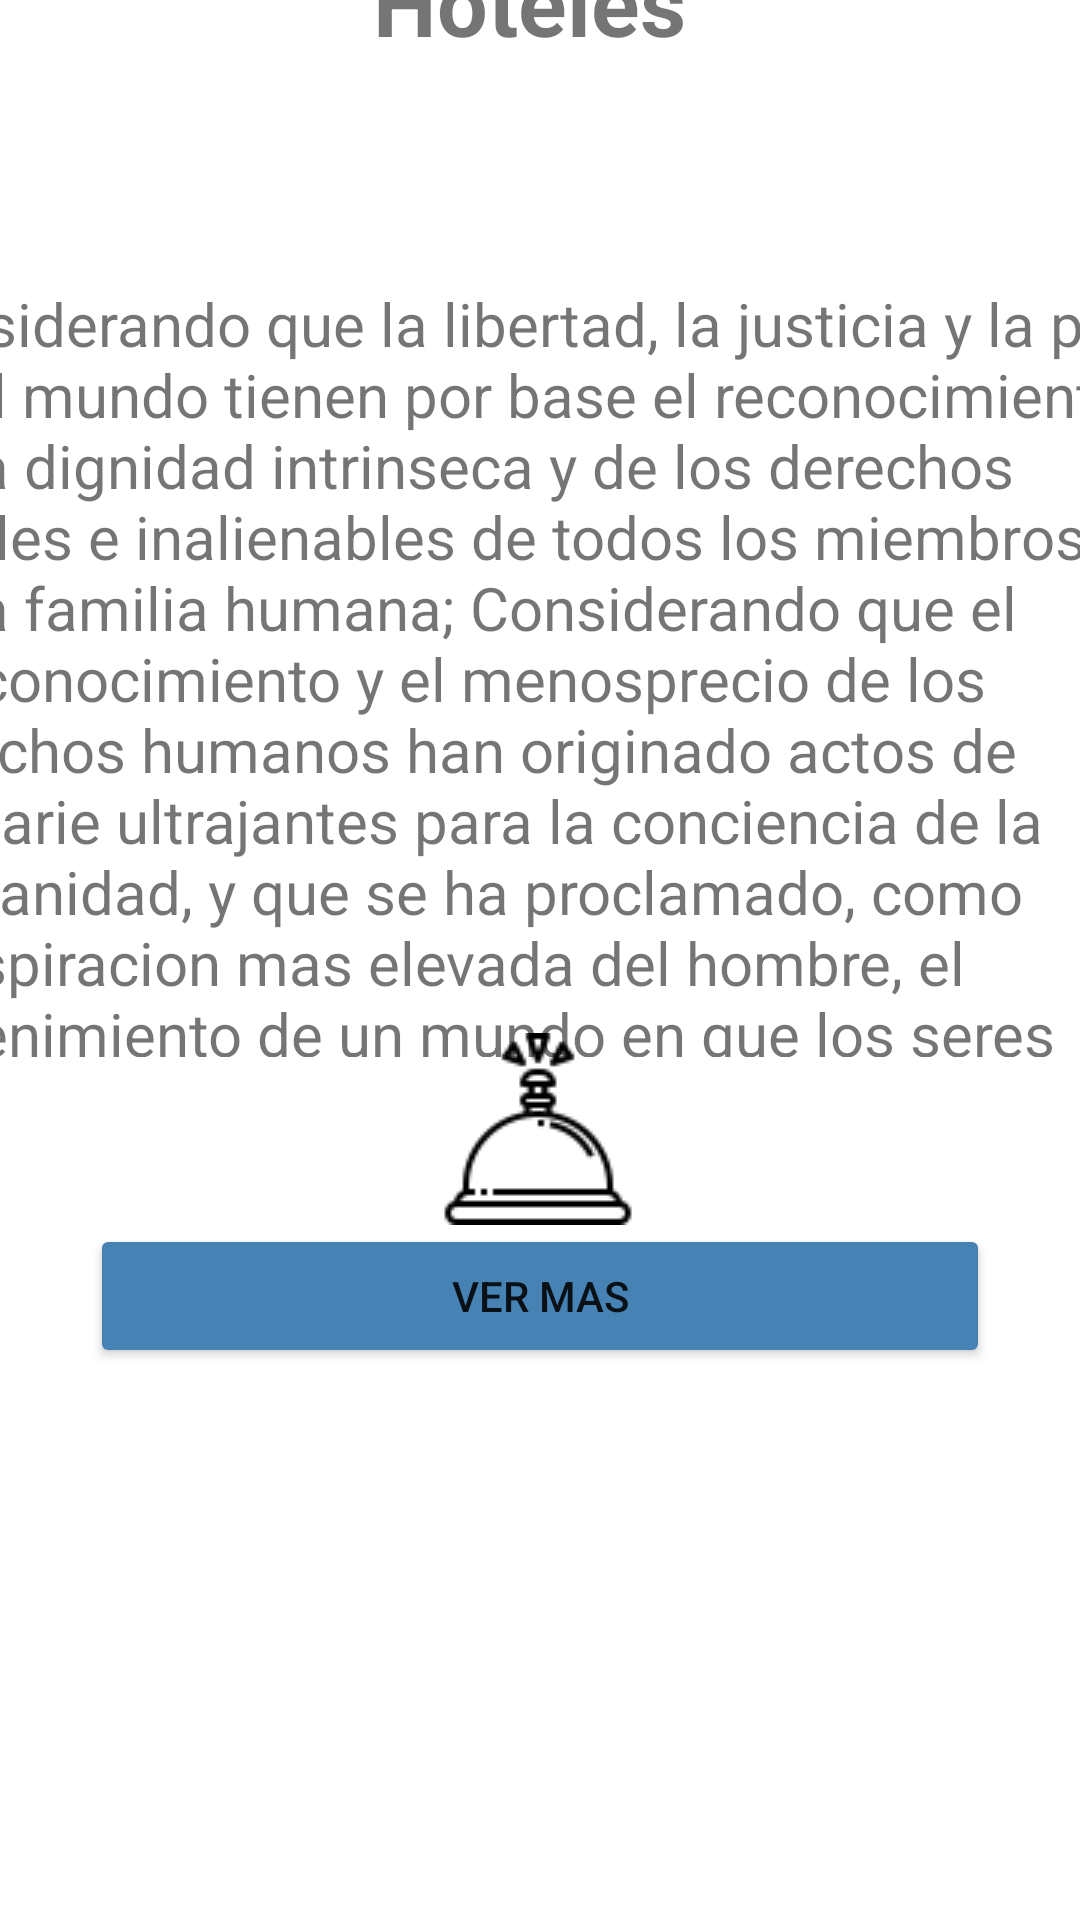

Android layout source for this screen:
<!-- AndroidManifest.xml: application theme Theme.Turistiandoversion2 -->
<!-- res/layout/activity_hoteles_home.xml -->
<?xml version="1.0" encoding="utf-8"?>
<androidx.constraintlayout.widget.ConstraintLayout xmlns:android="http://schemas.android.com/apk/res/android"
    xmlns:app="http://schemas.android.com/apk/res-auto"
    xmlns:tools="http://schemas.android.com/tools"
    android:layout_width="match_parent"
    android:layout_height="match_parent"
    tools:context=".HotelesHome">


    <TextView
        android:id="@+id/titulo"
        android:layout_width="wrap_content"
        android:layout_height="wrap_content"
        android:layout_marginBottom="640dp"
        android:text="Hoteles "
        android:textSize="30dp"
        android:textStyle="bold"
        app:layout_constraintBottom_toBottomOf="parent"
        app:layout_constraintEnd_toEndOf="parent"
        app:layout_constraintStart_toStartOf="parent"
        app:layout_constraintTop_toTopOf="parent"/>


    <TextView
        android:id="@+id/descripcionhotel"
        android:layout_width="441dp"
        android:layout_height="258dp"
        android:text="@string/resenahoteles"
        android:textSize="20dp"
        app:layout_constraintBottom_toBottomOf="parent"
        app:layout_constraintEnd_toEndOf="parent"
        app:layout_constraintStart_toStartOf="parent"
        app:layout_constraintTop_toTopOf="parent"
        app:layout_constraintVertical_bias="0.247" />

    <ImageView
        android:id="@+id/logohotel"
        android:layout_width="wrap_content"
        android:layout_height="wrap_content"
        android:src="@drawable/hotel"
        app:layout_constraintBottom_toBottomOf="parent"
        app:layout_constraintEnd_toEndOf="parent"
        app:layout_constraintHorizontal_bias="0.498"
        app:layout_constraintStart_toStartOf="parent"
        app:layout_constraintTop_toTopOf="parent"
        app:layout_constraintVertical_bias="0.598" />

    <Button
        android:id="@+id/vermas"
        android:layout_width="match_parent"
        android:layout_height="wrap_content"
        android:layout_marginHorizontal="30dp"
        android:layout_marginBottom="184dp"
        android:backgroundTint="@color/steelblue"
        android:text="Ver mas"
        app:layout_constraintBottom_toBottomOf="parent"
        app:layout_constraintEnd_toEndOf="parent"
        app:layout_constraintStart_toStartOf="parent"
        app:layout_constraintTop_toBottomOf=" "
        app:layout_constraintVertical_bias="0.02" />
</androidx.constraintlayout.widget.ConstraintLayout>
<!-- resources referenced by this layout -->
<resources>
  <item name="steelblue" type="color">#4682b4</item>
  <!-- drawable hotel: png bitmap (drawable, 1399 bytes) -->
  <string name="resenahoteles">
          Considerando que la libertad, la justicia y la paz en el mundo tienen por base el reconocimiento de la dignidad intrinseca y de los derechos iguales e inalienables de todos los miembros de la familia humana;
          Considerando que el desconocimiento y el menosprecio de los derechos humanos han originado actos de barbarie ultrajantes para la conciencia de la humanidad, y que se ha proclamado,
          como la aspiracion mas elevada del hombre, el advenimiento de un mundo en que los seres humanos, liberados del temor y de la miseria, disfruten de la libertad de palabra y de la libertad de creencias;
      </string>
  <style name="Theme.Turistiandoversion2" parent="Theme.MaterialComponents.DayNight.DarkActionBar">
          
          <item name="colorPrimary">@color/purple_500</item>
          <item name="colorPrimaryVariant">@color/purple_700</item>
          <item name="colorOnPrimary">@color/white</item>
          
          <item name="colorSecondary">@color/teal_200</item>
          <item name="colorSecondaryVariant">@color/teal_700</item>
          <item name="colorOnSecondary">@color/black</item>
          
          <item name="android:statusBarColor">?attr/colorPrimaryVariant</item>
          
      </style>
  <color name="purple_500">#FF6200EE</color>
  <color name="purple_700">#FF3700B3</color>
  <color name="white">#FFFFFFFF</color>
  <color name="teal_200">#FF03DAC5</color>
  <color name="teal_700">#FF018786</color>
  <color name="black">#FF000000</color>
</resources>
